pico-8 play session: no input (idle), after a click and taps of 🅾, ❎, 🅾+❎, 🅾 in the second before t = 0

[t = 1 s] idle ~1s (no d-pad/buttons)
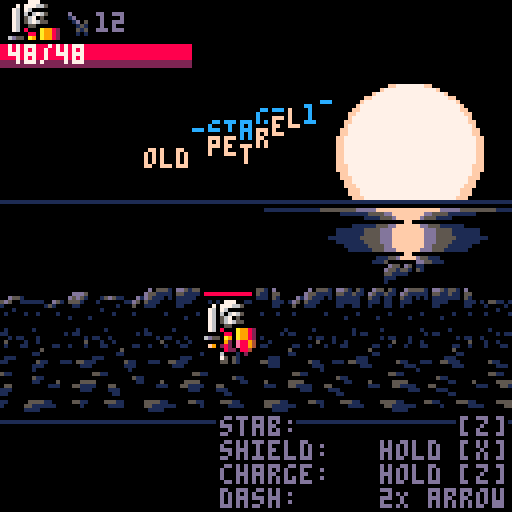
[t = 2 s] idle ~2s (no d-pad/buttons)
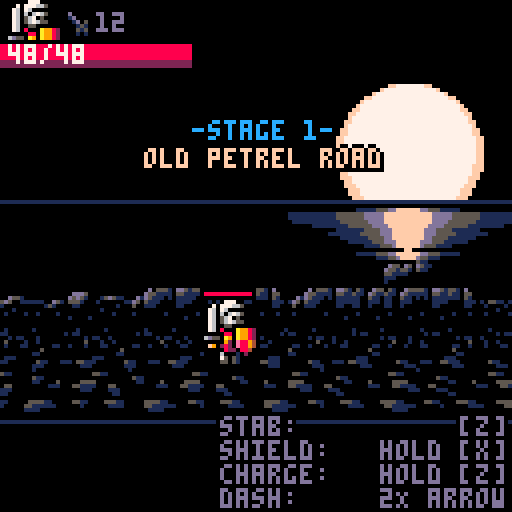
[t = 4 s] idle ~4s (no d-pad/buttons)
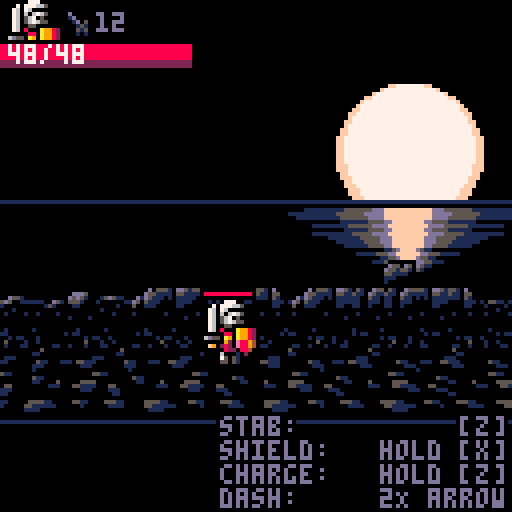
[t = 6 s] idle ~6s (no d-pad/buttons)
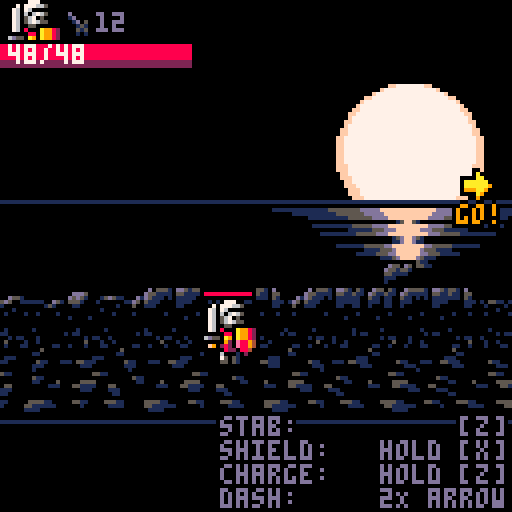
[t = 8 s] idle ~8s (no d-pad/buttons)
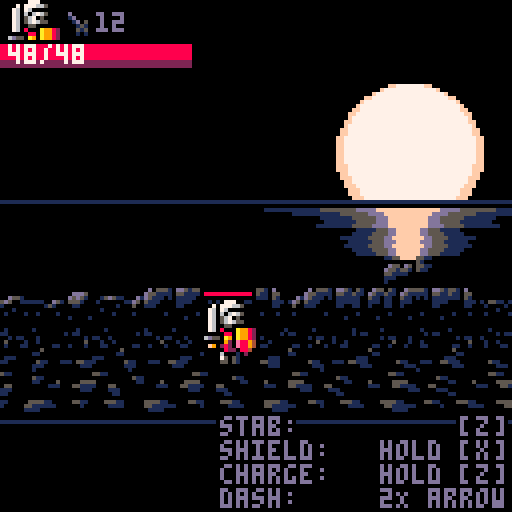

pico-8 cartridge
version 29
__lua__
-- the lair 
-- by @krajzeg / @gruber_music
function bj(fv,gx)fv=fv or {}
for k,v in pairs(gx or {})do
fv[k]=v
end
return fv
end
function ho(oq,to,sg)sg/=ij(oq,to)
return (to.x-oq.x)*sg,(to.y-oq.y)*sg
end
function ev(br,e)for i,a in pairs(br or {})do
if (a==e)return i
end
end
function sk(m_,fn)for i=1,#m_ do
fn(sub(m_,i,i),i)end
end
function bs(m_)local lh,s={},1
sk(m_,function(c,i)if c=="\n" then
add(lh,ob(sub(m_,s,i)))s=i
end
end)
return lh
end
function ob(m_,gx)local lh,s,n={},1,1
sk(m_,function(c,i)local sc,bi=sub(m_,s,s),i+1
if c=="=" then
n=sub(m_,s,i-1)s=bi
elseif c=="," then
lh[n]=sc=='"'and sub(m_,s+1,i-2)or sc!="f"and sub(m_,s,i-1)+0
s=bi
if (type(n)=="number")n+=1
elseif sc!='"'and c==" " or c=="\n" then
s=bi
end
end)
return bj(gx,lh)end
function ej(sr,nj,q)
return nj+
((sr or nj)-nj)*
(q or 0.857)end
function mc(p)
return p and rnd()<p
end
function im(f_,fz)
return rnd(fz-f_)+f_
end
function im0(d)
return im(-d,d)end
function nl(md)
return md[flr(rnd(#md)+1)]
end
function pq(gx)
return bj({x=im(1,126),y=im(81,100)},gx)end
function g_(e,dx,dy,gx)
return bj({x=e.x+(dx or 0),y=e.y+(dy or 0)},gx)end
el=bs([[
x=1,y=0,c=0,
x=1,y=1,c=0,
x=0,y=1,c=0,
x=-1,y=1,c=0,
x=-1,y=0,c=0,
x=0,y=-1,c=0,
x=0,y=0,c=1,
]])function gm(t,x,y,c,pn)local sx=x-#(t.."")*4*(pn or 0)for sd in all(el)do
print(t,sx+sd.x,y+sd.y,c*sd.c)end
end
function sq(n,hy,fz,f_)
return mid(flr(n/hy),fz or 32767,f_ or 0)end
function hr(fj,om)
return t%fj<(om or 0.5)end
function hg(m)
return abs(m.x-64)<60
end
function jq(no,sv)local pd=0x5f80+no*4
poke(pd,peek(pd)+1)poke(pd+1,sv/256)poke(pd+2,sv)end
qz=ob([[
0,20,20,2,4,3,8,
0,0,0,0,0,0,0,0,0,0,0,0,0,0,0,0,0,0,0,0,0,0,
20,20,20,2,2,1,1,
0,0,0,0,0,0,0,0,0,
20,20,0,12,11,8,8,0,5,10,33,1,2,11,6,1,9,9,7,12,
]])function kl(n)
if (o_)return
local dv,dl2,dl3=
qz[n+2],qz[stat(18)+2],qz[stat(19)+2]
local ch=dl2<dl3 and 2 or 3
if (dv>=min(dl2,dl3))sfx(n,ch)
end
function ma(kq)ge[kq]=ge[kq]or {}
return ge[kq]
end
function hs(kq,mn,op)while kq do
op(ma(kq),mn)kq=rl[kq].lm
end
end
function so(kq,mn)local le=ld..""
ld+=1
bj(mn,{jz=le,re=kq,t=0
})bc[le]=mn
hs(kq,mn,add)local dj=rl[kq]
while dj do
setmetatable(mn,{__index=dj})mn,dj=
dj,rl[dj.lm]
end
return le
end
function pj()
t+=0.5
for nm,mn in pairs(bc)do
local oc=
mn[mn.pf or "jr"]
if (mn.il or 0)==0 then
if oc(mn,mn.t)then
bc[nm]=nil
hs(mn.re,mn,del)end
mn.t+=0.5
else
mn.il-=0.5
end
end
if qw then
ed()qw()qw=nil
end
end
function kb(lk,...)if lk then
lp(...)end
end
function lp(e,sn,ba)
if (e.pf==sn)return
if e.pf=="jp" then
sfx(-1,3)end
bj(e,ob([[
t=0,dn=f,gb=f,
gj=f,charging=f,
]]))e.pf=sn
if e.ih and sn=="dt" then
e.ih.ja=nil
end
if e.ku then
e.ku.ja=nil
end
if (ba)kl(ba)
end
function cw(su,ls,pt,gx,le)le=(le or ld)..""c_[le]=
bj(gx,{jz=le,nj=su,jd=ls,pt=pt,t=0
})
ld+=1
end
function rq(kq,gx,...)local id=so(kq,gx)cw(id,...)
return bc[id]
end
function qm()local gn={}
for nm,vw in pairs(c_)do
local nj=bc[vw.nj]
if nj then
local qk=vw.pt or flr(nj.y)or o
gn[qk]=
gn[qk]or {}
add(gn[qk],vw)else
c_[nm]=nil
end
end
for qk=0,129 do
for v in all(gn[qk])do
tb()if v.jd(bc[v.nj],v)then
c_[v.jz]=nil
end
v.t+=1
end
end
end
function fp(e,hb,kq,hx)add(hu,{mn=e,it=of[hb],re=kq,hx=hx or kq})end
function sl()for c in all(hu)do
local mn,it=
c.mn,hq(c.it,c.mn)for nj in all(ma(c.re))do
local jf=nj:jf()if jf and
i_(it,hq(jf,nj))then
local cb=mn["hit_"..c.hx]
if (cb)cb(mn,nj)
end
end
end
hu={}
end
function hq(b,e)local f=e.qn<0
return {x1=e.x+(f and -b.x2 or b.x1),y1=e.y+b.y1,x2=e.x+(f and -b.x1 or b.x2),y2=e.y+b.y2
}
end
function i_(b1,b2)
return
b1.x2>=b2.x1 and
b2.x2>=b1.x1 and
b1.y2>=b2.y1 and
b2.y2>=b1.y1
end
function ip(ny,nn,kq)
if ((nn or 0)<1 or not ny)return
local p=ny[flr(min(nn,#ny))]
for i=0,15 do
local ig=p[(pv[i]or i)+1]
pal(i,ig,kq or 0)pv[i]=ig
end
end
function tb()pal()palt(0,false)palt(3,true)pv={}
end
lg=bs([[
0,0,0,3,2,5,5,6,8,9,9,11,12,1,8,9,
0,0,0,1,2,1,5,5,2,4,4,3,13,1,4,4,
0,0,0,0,0,0,1,1,1,2,2,1,1,0,2,2,
0,0,0,0,0,0,1,5,0,0,0,0,0,0,0,0,
]])function pm(ku,n,fa)ku.ps,ku.ji={},fa
for i=1,flr(n)do
add(ku.ps,fa())end
return rq("ku",ku,kv)end
function iy(ku)local ps=ku.ps
for i=1,#ps do
local p=ps[i]
if p then
bu(p,ku)
p.es-=ku.cs
if (not ku.bp)l_(p)
if p.es<0 then
del(ps,p)end
ku.y=p.y
end
end
if mc(ku.ja)then
add(ps,ku.ji()or nil)end
return #ps==0 and not ku.ja
end
function kv(ku)for i=1,#ku.ps do
local p=ku.ps[i]
local gb,rx,ry=
sq(1-p.es,0.25,3),p.x,p.y+p.z
local oe=gb>0 and
lg[gb][p.oe+1]or
p.oe
if p.ko then
gm(p.ko,rx,ry,oe)elseif p.je then
local r=min(1,1-p.es)*p.je
is(rx,ry,r,r,2,oe)else
pset(rx,ry,oe)end
end
end
function eh(mn,ku)camera()cls()fs(mn.re,16-mn.sm*4,31,2,mn.pf,mn.qn<0)for y=31,0,-1 do
for x=y%2,31,2 do
local ph=pget(x,y)if ph!=0 then
add(ku.ps,g_(mn,x-16+rnd(),0,{z=mn.z+y-32,vx=mn.vx*im(0.5,0.75),vy=mn.vy,vz=-0.5,es=1,oe=ph
}
))end
end
end
end
function lr(e,dx,dy,dz,r,oe)local gx=ob([[
dd=0.5,mm=1,
ic=0,rv=1,
ry=0,
]],{rx=r,rz=r,oe=oe,hi=-r/8,rd=-r/16
})
return pm(ob([[
ja=1,cs=0.07,
ml=1,jw=0,
]]),0,function()
return fi(g_(e,e.qn*dx,dy),dz,gx
)()end
)end
function fi(px,z,p)
return function()local a,d,s=
im(p.ic,p.rv),im(p.dd,p.mm),im(p.hi,p.rd)local va=p.io or a
return g_(px,p.rx*d*sin(a),p.ry*d*cos(a),{z=(px.z or 0)+z+p.rz*d*cos(a),vx=s*sin(va),vy=0,vz=s*cos(va),es=1,oe=p.oe
})end
end
function eq(dm,oe,ol,sy,iu,en,dh)local sx,i=62-#dm*2,0
local ku=pm(ob([[
jw=0.1,ml=1,
ir=0.4,
bp=1,
ja=1,
]],{cs=ol==0
and 0 or 0.04
}))ku.ji=function()if i>=#dm then
ku.ja=nil
elseif hr(iu or 2)then
i+=1
return ob([[
vx=0,vy=0,vz=0,
]],{x=sx+i*4,y=sy or 30,z=im(-10,-8)*(en or 1),es=1+(ol or 30)*0.07-(dh or 0)*i,oe=oe,ko=sub(dm,i,i)})end
end
end
kf={}
function lo()ct,gq,pl=
{},{},{}
for b=0,5 do
if btn(b)then
ct[b]=true
if not kf[b]then
gq[b]=true
if ne==b and
t-ha<9 then
pl[b]=true
else
ne,ha=b,t
end
end
end
end
kf=ct
end
kh,qd=2,bs([[
le="friendly",po=0.1,jn=1.2,mw=0.4,mini1="wc",mini2="t",kg=150,p_=10,da=15,fc=1,nw=5.5,
le="normal",po=0.1,jn=1.5,mw=0.5,mini1="t",mini2="e",kg=150,p_=8,da=12,fc=1,nw=7,
le="hard",po=1,jn=1.5,mw=0.5,mini1="tc",mini2="ecc",kg=140,p_=8,da=10,fc=1.3,nw=8,
le="nightmare",po=1.3,jn=2.5,mw=0.6,mini1="tt",mini2="ewc",kg=125,p_=6,da=10,fc=1.5,nw=8,oz=3,
le="hell!",po=2.5,jn=3.3,mw=0.4,mini1="ttw",mini2="eeww",kg=110,p_=5,da=10,fc=1.7,nw=10,oz=3,
]])function bl()rq("lq",{},sj)music(0)for i=1,5 do
jq(i,dget(i))end
end
function cz(nz)kb(gq[4],nz,"mi",55
)end
function qj(nz)for i=0,1 do
if gq[i]then
kh=mid(kh+i*2-1,1,5)kl(55)end
end
if gq[4]then
qw=mf
kl(55)end
end
function sj(nz,v)nz.dy=ej(nz.dy,nz.pf and 0.5 or -8)camera(0,nz.dy)rectfill(-127,58,127,58,1)rw(63,35,25)ip(lg,4)spr(140,48,32,4,4)print("the",58,15,0)spr(114,53,21,3,1)tb()jl(64,59,48)if not nz.pf then
if nz.t>60
and hr(60,30)then
gm("press [z]to start",28,85,13)end
print([[
gfx,code,design        @krajzeg
music,sfx         @gruber_music
]],2,102,1)else
camera(0,nz.dy*5)local mg,jc=
dget(kh),t/5%3
rectfill(64,87,64,mg>0 and 123 or 108,1)print(" difficulty",17,92,13)print(qd[kh].le,69,100,1)if mg>0 then
print("       best",17,113,13)spr(57+mg,69,112)end
spr(12,-jc,92)spr(13,120+jc,92)for i=1,5 do
tb()local d=0
if i<=kh then
d=1
ip(sz,qd[i].oz)else
ip(lg,3)end
spr(1,60+i*8,90.5+cos(t/20+i*0.4)*d)end
end
end
pb=bs([[
x=0,y=0,r=4,c=0,
x=-1,y=0,r=0,c=15,
x=1,y=0,r=0,c=15,
x=0,y=-1,r=-1,c=7,
]])function rw(cx,cy,r)for p in all(pb)do
circfill(cx+p.x,cy+p.y,r+p.r,p.c)end
end
hn=bs([[
w=1,oe=1,
w=0.6,oe=5,
w=0.35,oe=13,
w=0.2,oe=15,
]])function jl(sx,sy,fq)for y=1,17 do
local mu=peek(y+0x29ee)%26/26
local w=sin(t*(0.008+0.0037*mu)+mu
)*(1-y*0.055)*fq
for s in all(hn)do
rectfill(sx-w*s.w,sy+y,sx+w*s.w,sy+y,s.oe)end
end
end
function og(p)bn(p,0.5,true)td(p)p.charge=0
kb(gq[4],p,"jp")km(p)end
function gz(p,tm)td(p)if ev(gq,true)then
lp(p,"gf")og(p)end
kb(sa(p),p,"gf")end
function cp(p,tm)p.qn=1
ru(p,1,0)if tm==15 then
music(32)eq(fr.qy
and "quest complete"or "stage complete",9,0)dset(63,1)end
end
function kn(p,tm)bn(p,0.25)td(p)if tm==5 then
p.ku=
lr(p,-7,1,-16,8,12)sfx(63,3)end
if tm>=5 then
p.gb={hf,abs(sin(t/10)*(p.charge/10.6))}
if (not fr.hl)p.fk+=0.5
if p.charge<40 then
p.charge+=0.5
else
p.ku.ja=nil
end
end
if not ct[4]then
p.vx=p.qn*(0.6+p.charge*0.1)lp(p,"hc",58)end
end
function jj(p,tm)bn(p,0.25)td(p)kb(not ct[5],p,"gf")kb(gq[4],p,"jp")fp(p,9,"proj")end
function cg(p,tm)td(p)km(p)if sa(p)and tm>=3 then
lp(p,"gf")else
fp(p,5,"monster")end
end
function gu(p,tm)qo(p,tm)km(p)end
function km(p)if gq[5]then
lp(p,"de")end
for b=1,4 do
if pl[b-1]then
p.vx,p.vy,p.pu=
tf[b].x*1.5,tf[b].y*1.5,t
lp(p,"oo",58)end
end
end
function hz(p,pr)if pr.vx!=0 and pr.z>-16 then
pr.vx*=-0.7
kl(59)end
end
function dk(p,m)local s_=(p.s_+p.jm)*(1+p.charge/30)cw(m.jz,lb,129,{qn=true},"lasthit")if ef(p,m,s_)then
nh(p,1)end
end
function nh(p,d)
p.jm+=d
jq(6,p.jm)p.gk,p.fk=
max(p.gk,p.jm),t
if p.jm>0 then
cw(p.jz,ga,129,{pz=-70},"combo")end
end
function dp(p,m,s_)if p.pf=="de"and sgn(m.x-p.x)==p.qn
and not m.ix then
p.vx,p.vy=ho(m,p,max(abs(m.bf),0.8))kl(54)if m.monster then
m.vx,m.pu,p.pu=
-m.qn*0.75,t,t
nh(p,0)lp(m,"lx")lp(p,"gf")end
return true
end
p.oh+=s_
end
function ef(e,nj,s_)
s_-=nj.te
e.dn=e.dn or {}
if ev(e.dn,nj)then
return
end
add(e.dn,nj)local ii,fe=
#e.dn+2.5,nj==eg
if nj.ec
and nj:ec(e,s_)then
return
end
if fe then
nj.rj=t+10
end
nj.pa+=s_
kb(not (nj.ez or e.ix),nj,"qi")nj.b_=t
kl(fe
and 5 or flr(im(60,62)))if not e.ix then
nj.vx,nj.vy=ho(e,nj,min(s_/nj.d_,3))e.il,nj.il=ii,ii
end
gr=fe and 4 or 2
return true
end
function td(p)if fr.hl then
local gg=min(p.x-56,1.5)if gg>0
and p.dx>0 then
p.mo=0
fr.x-=gg*fr.rk
p.x-=gg
if (p.x>56)p.x-=1
else
p.mo+=0.5
end
else
p.ck+=0.16667
end
if t-p.fk>=45 then
p.jm=0
end
kk(p)end
tf=bs([[
x=-1.5,y=0,
x=1.5,y=0,
x=0,y=-1,
x=0,y=1,
]])function bn(p,sw,qq)local dx,dy=0,0
for i,d in pairs(tf)do
if ct[i-1]then
dx+=d.x*sw
dy+=d.y*sw
end
end
if dx!=0 and qq then
p.qn=sgn(dx)end
ru(p,dx,dy)if p.gj and
hr(12)and
fr.qy and
fr.x>-256 then
kl(59)end
end
function ds(m,tm)kb(mc(0.005*tm)or
hg(m),m,"sf",56)end
function gy(m)local dx,dy=ho(m,eg,m.sw)m.mx,m.my=
ej(m.mx,dx),ej(m.my,dy)m.qn=sgn(m.mx)ru(m,m.mx,m.my)kk(m)if ij(m,eg)<16 then
m.vx,m.vy=
m.mx*2.5,m.my*2.5
lp(m,"nx",56)end
end
function ca(m,tm)kk(m)fp(m,2,"player")kb(tm>im(35,65),m,"sf")end
function cn()while not bc[ei]or
bc[ei].pf!="gf" do
ei=nl(ma("monster")).jz
end
end
function fh(m)if m.jz==ei then
m.nj=g_(eg,-m.qn*12)else
local d,a=
ij(m,eg)rnd()m.nj=g_(eg,sin(a)*d*0.33,cos(a)*d*0.25
)end
l_(m.nj)end
function iq(m)m.nj=pq({x=(m.qn>0 and 30 or 97)+im0(25)}
)end
function on(m,tm)gc(m)if m.od then
m:du()end
if mc(0.0015*tm)and hg(m)then
m.rg=g_(eg)lp(m,"ln")end
end
function ni(m,p,s,mq,jo,jx)local pw=mid(sqrt(ij(m,p))*
im(mq,jo)*0.5,0.7,jx or 1000
)s.vx,s.vy=ho(m,p,pw)
if (abs(s.vx)<0.07)s.vx=0.07*m.qn
return pw
end
function lt(m,tm)if abs(tm-16)<=1 then
for i=1,m.bd do
local dy=im0(m.fm*0.75)local sp=rq(m.cq,g_(m,m.qn*4+im0(m.fm),dy,{z=-im(8,12),c=dy>0
and ob([[fg=3,bg=1,]])
or ob([[fg=11,bg=3,]])
}
),
m.cq=="bh"
and gt
or fo
)
sp.vz=m.nk*ni(
m,m.rg,sp,
m.mz*0.997,
m.mz*1.003,
m.cr
)
end
end
if tm==16 then
kl(m.ce)
end
kb(tm==32,
m,"gf")
end
function gw(s,tm)
return
mc(
#ma("monster")==0
and 0.5
or tm*0.0004
)
end
function gt(s)
local x,y,c=s.x,s.y,s.c
if s.z<0 then
pset(x,y,0)
pset(x,y+s.z,c.fg)
else
rectfill(x-2,y,
x+2,y+1,c.bg)
rectfill(x-1,y,
x+1,y,c.fg)
end
end
function ey(m,tm)
gc(m)
if ij(m,eg)<30 then
m.df+=0.5
kb(
mc(m.df/130),
m,"ln",50)
else
m.df=0
kb(
mc(tm/5000)
and hg(m),
m,"j_",49)
end
end
function lc(m,tm)
iz(m)
if tm==20 then
m.vx-=m.qn*2.5
for pw=0.15,0.31,0.15 do
local db=rq("lz",
g_(m,0,1,ob([[
z=-16,vz=-0.5,es=100,
]])),fo)ni(m,eg,db,0.45+pw,0.6+pw)end
lp(m,"gf")end
end
function mb(m,tm)iz(m)bj(m,g_(m.po,im0(tm/9),im0(tm/9)))if tm>20 then
kx(m,ob([[
om=17,s_=10,oe=12,
kw=9,w=18,
]]))lp(m,"gf")end
kk(m)end
function iz(m)if m.t==0.5 then
m.ku,m.po=
lr(m,0,2,-16,15,7),g_(m)end
end
function jb(p,tm)bu(p,p)l_(p)if p.z>=0 then
if p:ra(tm)then
lp(p,"dt")
return true
end
fp(p,p.qa,"player")end
end
function fo(p)
if (p.es<13 and hr(2,1))return
is(p.x,p.y,4,1.2,4,p.ll)spr(p.dq,p.x-4,p.y+p.z+p.dy)end
function fu(d)kx(d,d.lu)
return true
end
function ci(fb,tm)if not fb.ih then
fb.ih=pm(ob([[
jw=0,ml=1,
ja=1,cs=0.05,
bp=1,
]]),0,fi(fb,-1,ob([[
rx=3,ry=0,rz=3,
oe=10,hi=0,rd=0.01,
dd=0.1,mm=1,
ic=0,rv=1,
]])))end
if tm>3 then
fp(fb,14,"player")end
return jb(fb,tm)end
function er(p)
p.es-=1
return p.es<=0
end
function cm(p)if p.re=="qf" then
eg.s_+=1
else
eg.pa=max(eg.pa-8,0)end
p.es,eg.pu=0,t
eq(p.hh,p.oe,15)kl(3)kx(p,ob([[
om=0,s_=0,oe=7,
kw=6,w=9,
]]))pm(ob([[
cs=0.025,ml=0.96,
jw=0,bp=1,
]]),16,fi(p,0,ob([[
rx=7,ry=4,rz=0,
hi=1,rd=2,
dd=0.999,mm=1.0,
ic=0,rv=1,
io=0.5,
]],p)))end
function kx(c,gx)local om=gx.om
rq("em",bj(g_(c),gx),e_,1
).r=1
pm(ob([[
ml=1,jw=0.2,cs=0.07,
]]),om,function()local ew=rnd()
return g_(c,0,0,ob([[
z=0,es=1,
]],{vx=sin(ew)*0.1*om,vy=cos(ew)*0.1*om,vz=-im(0,5),oe=gx.oe
}))end
)gr=om/4
end
function qv(b,tm)if tm==0 and b.om>0 then
kl(62)end
b.r+=b.kw
b.kw*=0.707
if b.kw>0.2
and eg:jf()and ij({x=eg.x,y=eg.y*3},{x=b.x,y=b.y*3}
)<b.r
then
b:hit_player(eg)end
b.w-=0.5
return b.w<=0
end
function e_(b)ip(lg,min(b.t/4,2))clip(0,80,127,22)is(b.x,b.y,b.r,b.r*0.33,b.w,b.oe)clip()end
function is(x,y,rx,ry,w,oe)local dx=rx
for dy=0,ry do
while
dx*dx/rx/rx+dy*dy/ry/ry>1 do
dx-=1
end
for mx=-1,1,2 do
for my=-1,1,2 do
local ly=y+my*dy
rectfill(x+mx*dx,ly,x+mx*(dx-min(dx,w)),ly,oe)end
end
end
end
function nr(m)gc(m)if m.jz==ei then
m:du()end
end
function gc(m)cn()m.od=
ns(m,m.nj)if m.od and mc(0.05)or not m.nj then
m:du()end
m.qn=sgn(eg.x-m.x)fp(m,m.nq,"player","radar")kk(m)end
function oi(m,tm)if tm==1 then
m.ku=pm(ob([[
jw=0,ml=1,cs=0.1,
ja=1,
]]),0,function()
return fi(g_(m,0,1),-m.en*8-2,ob([[
rx=4,ry=0.1,rz=2,
oe=10,
hi=0.1,rd=0.2,
dd=0.99,mm=1,
ic=0,rv=1,
io=0.25,
]]))()end)end
kk(m)kb(tm>m.rn+10,m,"gf")end
function hd(m,tm)m.gj=nil
kk(m)if tm>=m.mj then
m.vx,m.vy=m.ax,m.ay
if m.kc then
m:kc()end
lp(m,"hc",m.li)end
end
function r_(m,tm)kk(m)if tm<m.mh then
fp(m,m.cj,"player")end
kb(tm>m.rn,m,"gf")end
function si(m,p)m.ax,m.ay=ho(m,p,m.bf)kb(m.pf!="qi",m,"ln")end
function ns(m,t)if t then
if ij(m,t)<2 then
m.gj=nil
return true
end
local dx,dy=ho(m,t,m.sw)ru(m,dx,dy*0.666)end
end
function cc(s)
s.x+=s.qn*8
kx(g_(s,s.qn*20),ob([[
om=10,s_=5,oe=8,
kw=4,w=9,
]]))end
function hm(w,tm)w.ih=w.ih or pm(ob([[
jw=0,ml=1,
ja=0.6,cs=0.03,
bp=1,
]]),0,fi(w,-10,ob([[
rx=6,ry=2,rz=8,
oe=12,hi=0,rd=0.01,
dd=0.5,mm=1,
ic=0,rv=1,
]])))if mc(tm*0.0003)then
w.rs=function()
return g_(eg,ho(w,eg,25))end
lp(w,"ok",32)else
nr(w,tm)end
end
function ie(b,tm)nt={lg,sq(150-tm,5,2)}
if tm==0 then
boss=b
bj(b,ob([[
x=64,y=79,z=-167.5,
]]))music(-1)ef(b,eg,15)eg.pa,eg.oh,eg.bv=
0,0,2
pm(ob([[
jw=0,ml=1,cs=0.04,
ja=1,bp=1
]]),0,function()if not b.kt then
return fi(b,b.z-16,ob([[
rx=19,ry=0,rz=19,
oe=15,
hi=0,rd=0,
dd=1,mm=1,
ic=0.125,rv=0.875,
]]))()end
end
)end
if tm==40 then
music(23,0,3)eq("this will be far enough.",14,80,110,2,0.2,0.12)end
if hr(rc.p_)and abs(tm-150)<=50 then
qx()end
if tm==230 then
lp(b,"ox")b.t=90
end
if tm>=65 then
b.z+=1.4-b.t/163
end
end
function qu(b,tm)if tm==0.5 then
music(-1)b.z,b.qr=
0,pm(ob([[
jw=0,ml=0.95,cs=0.04,
bp=1,
ja=0,
]]))local c=10
for _,m in pairs(bc)do
if m.monster then
m.il,m.gj,m.pa=c,false,1000
c+=10
end
end
end
b.x,b.y=
im(62,66),im(79,82)if tm<=120 then
add(b.qr.ps,ob([[
vx=0,vy=0,vz=-0.8,
es=1,oe=12,
]],g_(b,im0(15),4,{z=-im(2,29),je=im(2,6)})))
if (hr(6))kl(62)
end
if tm==120 then
ft(b,0.5)b.dg=false
end
return tm==210
end
function ep(b,tm)if b.z<-5 then
b.z=ej(b.z,0,0.967)else
k_(b)end
if tm>=rc.kg and
#ma("monster")<5 then
lp(b,"nd")end
iw(b)end
function iw(b)if b.kt then
nt={hf,9-t+b.kt}
kb(t-b.kt>150,b,"jh")end
kk(b)end
function eu(b,tm)b.z=ej(b.z,-40,0.967)if hr(rc.p_)then
qx()end
if tm==30 then
b.kt=nil
end
kb(tm==60,b,"ox")end
function dw(b,tm)k_(b)if tm==0.5 then
b.ku=lr(b,-13,2,-26,25,15)kl(48)end
if tm==20 then
sk(nl(qp[kh]),bt
)lp(b,"ox")end
iw(b)end
function qx()rq("lz",pq(ob([[
z=-180,jw=0.125,es=100,
]])),fo
)end
function bt(bo)local px=pq({x=(eg.x+im(56,72))%128
})bj(rq(bk[bo],px,rt),ob([[
t=15,pf="ok",
]]))pm(ob([[
jw=0,cs=0.025,
ml=0.96,
]]),16,fi(px,0,ob([[
rx=9,ry=5,rz=0,
oe=15,
hi=1.0,rd=2.0,
dd=0.999,mm=1.0,
ic=0,rv=1,
io=0.5,
]])))end
function rr(b,p,s_)if b.kt then
b.kt-=s_*2
else
kl(53)eg.vx,eg.vy=
ho(b,eg,2)if #ma("crst")==0 then
bt("y")end
cw(b.jz,kr,85)
return true
end
end
rh=bs([[
dx=-20,dy=-31,fx=f,fy=f,
dx=12,dy=-31,fx=1,fy=f,
dx=-20,dy=-15,fx=f,fy=1,
dx=12,dy=-15,fx=1,fy=1,
]])function kr(b,v)local p=v.t/2-3
ip(p<0 and
hf or lg,abs(p))for s in all(rh)do
spr(170,b.x+s.dx,b.y+b.z+s.dy,1,2,s.fx,s.fy)end
return v.t>=12
end
function k_(c)c.z=sin(t/60)*2.5-2.5
end
function ky(c,tm)kb(mc(tm/8000)or
t-c.b_<10,c,"ok")kk(c)end
function bq(c,e,s_)if c.pa+s_>=c.qg then
boss.kt=t
kl(57)end
end
function ou(c,tm)if tm<7 or tm>14 then
c.gb={hf,7-tm%14}
else
c.gb={lg,tm-7}
end
if tm==14 then
bj(c,(c.rs
or pq)())end
kb(tm==21,c,"gf")kk(c)end
function he(mn)
mn.x+=mn.vx
mn.y+=mn.vy
mn.vx*=mn.ml
mn.vy*=mn.ml
if abs(mn.vx)+abs(mn.vy)<0.5 then
mn.vx,mn.vy=0,0
end
end
function sa(mn)
return mn.vx==0 and mn.vy==0
end
function l_(v)if not v.monster then
v.x=mid(v.x,0,127)end
v.y=mid(v.y,80,101)end
function bu(p,nv)local ml,ir=
nv.ml,nv.ir
p.x+=p.vx
p.y+=p.vy
p.z+=p.vz
p.vx*=ml
p.vy*=ml
p.vz=p.vz*ml+nv.jw
if ir and p.z>0 then
p.z*=-ir
p.vz*=-ir
p.vx*=ir
if abs(p.vz)<0.5 then
p.vx,p.vy,p.vz,p.z=0,0,0,0
end
end
end
function qo(c,tm)kb(tm>c.ht,c,"gf")kk(c)end
function ft(c,tm)c.nb=true
if tm==0.5 then
eh(c,pm(ob([[
jw=0.1,ir=0.4,
ml=0.98,cs=0.0125,
]])))if c.ro then
eg.hj+=im(1,1.25)
if eg.hj>=rc.nw then
eg.hj-=rc.nw
local p,a=rq(mc(eg.pa/24)and "sb"or "qf",ob([[
z=-10,vz=-1.5,
es=75,
]],g_(c)),fo
),rnd()p.vx,p.vy=sin(a),cos(a)*0.5
end
end
end
return tm>45 and c!=eg
end
function ru(c,dx,dy)c.dx,c.gj=
dx,abs(dx)+abs(dy)>0.01
and (c.gj or t)
c.x+=dx
c.y+=dy
end
function kk(c)he(c)
if (c!=boss)l_(c)
if (c.ow)k_(c)
kb(c.pa>=c.qg,c,"dt")end
function oa(mv,nj)if mv.s_>0 then
ef(mv,nj,mv.s_)end
end
function gd(c)
return c.z>=-5
and t>=c.rj
and not ev({"oo","qi","dt","ok"},c.pf
)and of[c.pf=="de"and 15
or c.sm
]
end
function ij(c1,c2)local dx,dy=
c1.x-c2.x,c1.y-c2.y
return sqrt(dx*dx+dy*dy)end
function dc(lv)if lv.qh then
ip(lv.qh,t/2%#lv.qh+1)end
gl(lv.x,lv.fl,lv.cl)if lv.bg then
lv.bg(lv.x)end
gh(lv.lj,lv.x)local cv=eg.mo%45
if eg.mo>=90
and cv<23 then
ip(hf,4-cv)spr(7,115,42)gm("go!",114,51,9)
if (cv==0)kl(55)
end
end
function gh(lj,ov)for l in all(lj)do
local os=-ov*l[1]
map(l[3]+(flr(os/8)%112),l[4],-flr(os%8),l[2],17,l[5])end
end
function pk(mu)rw(102,38,17)rectfill(0,50,127,50,1)rectfill(0,51,127,60,0)jl(102,51,38)if fr.x>-200 and
dget(63)==0 then
gm([[
stab:          [z]
shield:   hold [x]
charge:   hold [z]
dash:     2]].."\88 arrow",55,104,13)end
end
function gl(ov,fl,cl)ov%=16
ki(80,24,fl,1,ov)rect(0,105,128,105,1)if cl then
ki(37,6,cl,-1,ov)end
end
function ki(y,h,qs,pp,ov)for oy=0,h-1 do
local ka=1+oy/h
local dx=16*ka
for sx=64-ka*(80-ov),128,dx do
sspr(0,qs+oy,16,1,sx,y+pp*oy,dx+1,1
)end
end
end
na=bs([[
1,2,1,3,
1,2,
]])lf={qe={false},gi={}
}
function jy(gi,qe,gx)
return bj({qe=bs(qe or ""),gi=bs(gi)},gx)end
et={player={po=2,jp=jy([[
192,-1,-18,1,2,
]],[[
7,-15,9,16,
0,-2,15,3,
]]),de=jy([[
4,0,-15,2,2,
]],[[
0,-2,11,3,
0,0,16,1,
]],{jk=2
}),oo=jy([[
192,-1,-18,1,2,
]],[[
7,-15,9,16,
0,-2,15,3,
]],{jg=2,}),hc=jy([[
193,0,-15,3,2,
]])},boss=ob([[
po=140,
rb=1,
gf="nd",
jh="nd",
]],{ox=lf,nd=jy([[
139,2,-31,1,3,
]],[[
10,-31,32,32,
0,-7,32,8,
]]),dt={gi=bs([[
138,11,-31,1,2,
]]),qe={false}
}
}),crst=ob([[
po=234,rb=1,
]]),skel={po=206,hc=jy([[
224,4,-15,2,2,
146,15,-9,1,1,
]],[[
0,-15,4,16,
]]),ln=jy([[
226,0,-15,2,2,
]])},capt={po=206,mp=bs([[
0,1,1,3,5,4,9,7,12,6,10,11,12,13,14,15,
]]),lw=jy([[
6,4,-18,1,1,
]],[[
0,-15,16,16,
]]),hc=jy([[
224,4,-15,2,2,
146,15,-9,1,1,
6,4,-18,1,1,
]],[[
0,-15,4,16,
]]),ln=jy([[
226,0,-15,2,2,
162,4,-18,1,1,
]]),},wrth={po=8,hc=jy([[
10,2,-15,2,2,
]]),ln=jy([[
42,0,-15,2,1,
]],[[
0,-7,16,8,
]])},ston={po=132,hc=jy([[
36,0,-15,4,2,
]]),ln=jy([[
212,0,-23,3,3,
]])},eldr=ob([[
po=151,
j_="ln",
]],{ln=jy([[
135,0,-15,3,1,
]],[[
0,-23,24,8,
0,-7,24,8,
]])}),blch={po=203,ln=jy([[
202,0,-15,1,2,
]])},frsp={po=203,mp=bs([[
0,1,2,3,2,5,6,7,8,8,14,11,12,13,14,15,
]]),ln=jy([[
202,0,-15,1,2,
]])},felm={po=204,nx=jy([[
252,0,-7,2,1,
]])}
}
of=bs([[
x1=-4,y1=-2,x2=3,y2=2,
x1=-6,y1=-2,x2=5,y2=2,
x1=-10,y1=-2,x2=9,y2=2,
x1=-14,y1=-2,x2=13,y2=2,
x1=6,y1=-3,x2=14,y2=3,
x1=0,y1=0,x2=0,y2=0,
x1=8,y1=-4,x2=18,y2=4,
x1=7,y1=-2,x2=13,y2=2,
x1=4,y1=-4,x2=9,y2=4,
x1=10,y1=-3,x2=30,y2=3,
x1=0,y1=-2,x2=9,y2=2,
x1=1,y1=-3,x2=20,y2=3,
x1=8,y1=-4,x2=22,y2=4,
x1=-1,y1=-1,x2=1,y2=1,
x1=-6,y1=-3,x2=6,y2=3,
]])jt=bs([[
0,1,2,kz=0,cu=7,ff=1,
1,2,3,kz=1,cu=7,ff=1,
1,3,5,kz=1,cu=15,ff=2,
1,1,1,kz=1,cu=23,ff=3,
0,2,kz=0,cu=15,ff=2,
2,3,4,kz=2,cu=7,ff=1,
]])function fs(kq,x,y,jg,bz,qt,gb)local fd,re=
et[kq],rl[kq]
local jy=fd[bz]
or fd.lw or lf
while type(jy)=="string" do
jy=fd[jy]
end
local sm,en=
re.sm,re.en
local la=jt[re.gv or en
]
if (fd.rb)jg=nil
jg=jy.jg
or jg
or jy.jk
or 1
ip(fd.mp,1)if gb then
ip(gb[1],gb[2])end
for iv in all(jy.qe)do
if iv then
clip(qt
and x+sm*8-iv[1]-iv[3]
or x+iv[1],y+iv[2],iv[3],iv[4]
)end
spr(fd.po,x,y-en*8+1,sm,la.kz,qt)spr(fd.po+la[jg]*16,x,y-la.cu,sm,la.ff,qt
)end
clip()for ot in all(jy.gi)do
spr(ot[1],qt
and x+(sm-ot[4])*8-ot[2]
or x+ot[2],y+ot[3],ot[4],ot[5],qt
)end
end
sz=bs([[
0,5,2,5,4,2,9,15,8,8,15,7,14,8,14,14,
0,2,2,2,8,2,8,14,8,8,14,14,14,8,14,14,
0,2,2,2,8,2,8,8,8,8,8,8,8,8,8,8,
]])hk=bs([[
0,0,1,1,5,1,13,15,4,6,15,15,13,5,13,13,
]])hf=bs([[
0,13,8,11,9,6,7,7,14,10,7,10,7,12,7,7,
0,12,14,10,10,7,7,7,15,7,7,7,7,7,7,7,
0,12,7,7,7,7,7,7,7,7,7,7,7,7,7,7,
1,7,7,7,7,7,7,7,7,7,7,7,7,7,7,7,
]])function rt(c,v)if c.nb and not c.dg then
return
end
local jg=nil
if c.gj then
local wc=na[c.hw]
jg=wc[flr((t-c.gj)/c.bv
)%#wc+1]
end
if ev({"qi","ln"},c.pf
)then
jg=2
end
local fx,fy,fw=
c.x-c.sm*4,c.y,c.sm*8-2
is(c.x-1,fy,fw/2,2.97,fw,0)
fy+=c.z
local by=fy-c.en*8-1
+c.ms
if c.re!="boss" then
nu(fx+2,by,fx+fw-1,by,c.qg-c.pa,c.qg,8,2)end
local eo,js=
sq(11-t+c.b_,3),sq(11-t+c.pu,3)fs(c.re,fx,fy,jg,c.pf,c.qn<0,eo>0
and {c.jv and hf or sz,eo}
or js>0
and {hf,js}
or c.gb
)end
function nu(x1,y1,x2,y2,qc,n_,fg,bg,rm)if not rm then
rectfill(x1-1,y1-1,x2+1,y2+1,0)end
rectfill(x1,y1,x2,y2,bg)local w=flr(qc/n_*abs(x2-x1))if w>0 then
rectfill(x1,y1,x1+w*sgn(x2-x1),y2,fg)end
end
ss=bs([[
c1=2,c2=0,y1=11,y2=16,
c1=8,c2=1,y1=11,y2=14,nf=1,
c1=8,c2=5,y1=12,y2=12,nf=1,
]])function lb(c,v)local f=v.qn
if c.nb and hr(6,3)then
return c.t>=41
end
clip(0,0,128,10)fs(c.re,f and 128-c.sm*8 or 0,c.en*8-1-c.ms,1,"idle",f)tb()v.hp=ej(v.hp,c.qg-c.pa)local bw,h_=
mid(c.qg,21,60),flr(max(v.hp+0.5,0)).."/"..c.qg
for b in all(ss)do
nu(f and 127 or 0,b.y1,f and 128-bw or bw-1,b.y2,v.hp,c.qg,b.c1,b.c2,b.nf)end
print(h_,f and 128-#h_*4 or 2,11,7)spr(28,16,2)print(flr(eg.s_*(1+eg.charge/30)),24,3,13
)end
function ga(p,v)if v.t<30 or hr(1.5)and p.jm>0 then
v.pz/=2
gm(p.jm.." \72\73\84",v.pz+1.99,32,8)print("+"..p.jm,32-v.pz/4,3,5)end
end
pc={ob([[
q_="fights took",
le="ck",
ju=500,
hv=-10,
ea=0,
ng=32767,
]],{rp="\83"}),ob([[
q_="damage taken",
le="oh",
rp="",
ju=500,
hv=-15,
ea=0.25,
ek=0,
ng=32767,
]]),ob([[
q_="best combo",
le="gk",
ju=0,
hv=85,
ea=-4,
ek=0,
ng=20,
]],{rp="\88"})}
mt=ob([[
-1,480,960,1200,1440,
]])function pe()eg.jm,eg.ck=
0,flr(eg.ck)/10
lp(fr,"ib")lp(eg,"co")local kd={}
pc[1].ek=fr.ta*rc.fc
for st in all(pc)do
st.sv=eg[st.le]
jq(7+#kd,st.sv)local v=min(st.sv-st.ek,st.ng
)st.bx=max((st.ju+
v*(st.hv+
v/2*st.ea
))*kh,0)add(kd,st)
eg.score+=st.bx
end
add(kd,{q_="total score",bx=eg.score
})local rank=5
while eg.score<mt[rank]*kh*jn do
rank-=1
end
jq(0,eg.score)if fr.qy then
local cf=max(rank,dget(kh))dset(kh,cf)end
cw(eg.jz,ri,129,{kd=kd,rank=rank})end
function ri(p,v)for i,r in pairs(v.kd)do
local c,y=
mid((p.t-i*35)/30,0,1),i*7+42
if c>0 then
gm(r.q_,6,y,7)if r.sv then
gm(r.sv..r.rp,89,y,9,1)end
gm(flr(r.bx*c).."0",122,y,9,1)
if (c<1)kl(59)
end
end
if (p.t==180)kl(59)
if p.t>180 then
gm("rank",50,88,9)spr(57+v.rank,72,86)end
end
pg=bs([[
0,1,2,1,1,5,6,10,8,9,10,0,1,13,1,9,
0,1,2,1,0,5,6,9,8,9,10,1,10,13,1,1,
0,1,2,0,1,5,6,1,8,9,10,1,9,13,0,10,
]])nc={ob([[
ik="-stage 1-",
le="old petrel road",
fl=8,
bm=15,
ta=60,
bv=2,rk=1,
]],{lj=bs([[
0.0661,35,0,23,2,
1,56,0,20,3,
]]),bg=pk
}),ob([[
ik="-stage 2-",
le="shearwater keep",
fl=32,cl=56,
bm=1,
ta=75,
bv=2,rk=1,
]],{qh=pg,lj=bs([[
0,39,0,10,3,
0.75,39,0,5,5,
1,39,0,0,5,
]])}),ob([[
ik="-final stage-",
le="the lair",
fl=64,
ex=-256,
bm=33,
ta=52,
bv=3,
qy=1,rk=0.66,
]],{qh=pg,lj=bs([[
0.75,23,64,25,7,
1,23,0,25,7,
]]),se=bs([[
x=-256,rf="x",
]])})}
sh='abcdefghijklmnopqrstuvwxyz0123456789 ,="\n'function di(a)local s=""repeat
local p=peek(a)s=s..sub(sh,p,p)
a+=1
until p==0
return s
end
pi=bs(di(0x2680))qp=bs(di(0x2880))bk=ob(di(0x2920))function mk()local kp,ql={}
if jn<3 then
for i=1,7 do
local ke
repeat
ke=nl(pi[flr(rc.po+
rc.jn*jn+
rc.mw*i
)])until ke!=ql
ql=ke
add(kp,ob([[
kq="fight!",
oe=10,
dr=0,bb=12,
]],{x=-135*i-rnd(100),rf=ke
}))end
end
add(kp,ob([[
x=-1100,kq="final fight!",
oe=8,
qy=1,dr=16,bb=31,
]],{rf=rc["mini"..jn]
}))
return bj(ob([[
x=0,ex=-1130,
mr=1,
]],{se=kp,}),nc[jn])end
function eb(l)if gq[4]then
qw=
(fr.qy or eg.nb)and bl
or py
end
end
function gs(l,tm)if tm==20 then
eq(l.ik,12,60)eq(l.le,15,60,37)music(l.bm,0,3)end
l.hl=#ma("kj")==1
if l.x<=l.ex
and l.mr>#l.se
and l.hl
then
pe()end
if eg.nb then
music(-1)if eg.t>=30 then
o_=qb
music(31)lp(l,"ib")end
end
local gp=l.se[l.mr]
if gp and l.x<=gp.x then
me(gp)
l.mr+=1
end
end
function me(e)sk(e.rf,function(c)rq(bk[c],pq({x=64+sgn(im0(1))*im(72,128)}),rt
)end)if e.kq then
eq(e.kq,e.oe)poke(15110,e.bb)poke(15178,e.bb)sfx(33,2,e.dr)sfx(34,3,e.dr)end
end
rl={lq={jr=cz,mi=qj
},fr={jr=gs,ib=eb
},kj=ob([[
qn=1,
]],{hit_player=oa
}),ks=ob([[
lm="kj",
sm=2,en=2,
pf="gf",
pa=0,
d_=10,te=0,
vx=0,vy=0,z=0,
b_=-100,pu=-100,
bv=2,hw=1,
ht=8,
jm=0,fk=0,charge=0,
ml=0.9,
rj=-1,
ms=0,
]],{jf=gd,qi=qo,dt=ft
}),player=ob([[
lm="ks",
qg=48,
d_=2,
ck=0,
gk=0,
score=0,
]],{gf=og,jp=kn,de=jj,oo=gz,hc=cg,qi=gu,co=cp,hit_monster=dk,hit_proj=hz,ec=dp
}),boss=ob([[
lm="monster",
ro=f,monster=f,
sm=4,en=4,
qg=125,d_=1000,
dg=1,
ez=1,ms=2,
]],{gf=ie,ox=ep,dt=qu,nd=dw,jh=eu,ec=rr
}),crst=ob([[
lm="monster",
ro=f,
sm=1,
qg=30,
ht=3,
ow=1,
]],{gf=ky,ec=bq
}),oj=ob([[
lm="monster",
mh=60,
]],{gf=nr,ln=hd,hc=r_,hit_radar=si,}),skel=ob([[
lm="oj",
qg=20,te=2,
sw=0.45,s_=3,
cj=8,
mh=10,
bf=0.5,li=2,
rn=5,mj=10,
]]),capt=ob([[
lm="skel",
qg=30,sw=0.5,s_=4,
rn=12,
bf=1.1,nq=13,
ms=-2,
]]),wrth=ob([[
lm="oj",
qg=36,te=0,
sw=0.55,s_=4,
bf=1.75,ml=0.982,
mh=18,
li=31,
nq=10,cj=11,
mj=12,
rn=18,
hw=2,bv=3,
gv=5,ow=1,
]],{gf=hm
}),ston=ob([[
lm="oj",
sm=3,en=3,
qg=36,te=6,ez=1,
sw=0.4,s_=5,
bf=0.5,
nq=10,
cj=12,
mj=8,
mh=3,
rn=30,
gv=6,bv=4,
ms=3,
]],{kc=cc
}),eldr=ob([[
lm="monster",
sm=3,en=3,
d_=16,
qg=120,ez=1,
sw=0.3,s_=10,
df=0,
bv=3,
ms=1,jv=1,
]],{gf=ey,ln=mb,j_=lc
}),blch=ob([[
lm="monster",
sm=1,
qg=18,sw=0.5,
bd=3,
nk=-1,mz=0.388,
cq="bh",fm=2,
ce=52,
ms=2,
]],{gf=on,ln=lt,du=iq
}),frsp=ob([[
lm="blch",sw=0.55,
bd=1,
nk=-0.5,
mz=0.52,cr=8,
cq="ia",fm=4,
ce=4,jv=1,
]]),felm=ob([[
lm="monster",
en=1,
qg=6,
sw=0.8,s_=4,
rn=15,
jv=1,
]],{gf=ds,sf=gy,nx=ca,}),monster=ob([[
lm="ks",
monster=1,nq=7,
ro=1,
]],{du=fh,ok=ou,lx=oi
}),proj=ob([[
lm="kj",
vx=0,vy=0,vz=0,
qa=6,
]],{jr=jb,ra=fu,jf=function()
return of[6]
end
}),lz=ob([[
lm="proj",
ml=0.975,ir=0,jw=0.1,
dq=187,ll=13,dy=-4,
]],{lu=ob([[
s_=6,om=9,oe=12,
kw=4.5,w=10,
]])}),ia=ob([[
lm="proj",
es=100,s_=5,
jw=0.11,ml=1,ir=0,
dq=130,ll=0,dy=-4,
]],{jr=ci,lu=ob([[
s_=0,om=2,oe=8,
kw=1.5,w=4,
]])}),sb=ob([[
lm="proj",
qa=14,
ml=0.99,ir=0.3,jw=0.1,
ll=0,dy=-6,
dq=22,oe=14,
hh="+health",
]],{ra=er,hit_player=cm
}),qf=ob([[
lm="sb",
dq=23,oe=12,
hh="+strength",
]]),bh=ob([[
lm="proj",
s_=2,ix=1,
jw=0.11,ml=1,ir=0,
]],{ra=gw
}),em=ob([[
lm="kj",vx=0,
]],{jr=qv,}),ku={jr=iy
}
}
function qb()nu(48,35,78,35,1,1,2)spr(1,60,31)gm("you perished",40,40,15)end
function ed()bc,c_,ge,np,t,ld,o_,gr=
{},{},{},{},0,0,nil,0
end
function mf()jn,rc=0,qd[kh]
eg={s_=rc.da}
py()end
function py()music(-1)
jn+=1
fr=rq("fr",mk(),dc)bj(eg,ob([[
x=56,y=90,
pa=0,oh=0,
ck=0,
gk=0,
pf="gf",
b_=-100,
rj=-100,
pu=-100,mo=0,
hj=0,
]],{bv=fr.bv
}))rq("player",eg,rt)cw(eg.jz,lb,129)end
cartdata("krz_lairv1")ed()qw=
bl
function _update60()lo()pj()sl()end
function _draw()if o_ then
pset(rnd(128),127,13)for i=0,750 do
local x,y=rnd(128),rnd(128)local c=pget(x,y)circ(x,y-1,1,mc(0.12)and hk[1][c+1]
or c
)end
o_()else
camera(sin(t/4)*gr,cos(t/4)*gr)gr=max(gr-0.5,0)cls()qm()end
if nt then
ip(nt[1],nt[2],1)end
end
__gfx__
00000000330000333333030777003333333330003333333333330003333003333333006777703333333006777703333333333d1331d333333333333333333333
000000003077660333307077766503333333077700333333330047033330a033333067755557033330067765557033333333dd1331dd33333dd3335133333333
007007000777766033076076000003333330777665033333301d49030000aa033306675c777570330666775c77533333333ddd1331ddd333000d530033333333
000770000070076033076060676500333330765000003333014d97d00aaaaaa033307615d75160333057675c5d1333333333dd1331dd33330000055111133333
000770000070066033076056705000333330650670000000014dd9900aaaaaa93306661c767100030666675c77d0333333333d1331d333330100000000011133
007007000706660333076056765500333330506600a9982001400d000999aa9030dd001cd5710d70300006c7d503300333333333333333330001010100000013
000000003075003333076005500000003330056750a99820000000000000a90330110001771001103333301c7100077033333333333333333000000000000003
00000000300003333307608000a998203333000550a9982030556070333090333301dc5d11d7c503333330c11d77dc0333333333333333333333000000013333
00000000000000003000000880a9982033300d000000094033000033330000333320001c7c70002333333077c000003300333333333300100000033333330003
0000000000000000306d550a90a99820330f0d0777777040330940333309403333133330dc0333133333330c766d70330d033333333300001000033333330003
00000010000010003000000920e889403309050666666703330750333307603331333300c7033133333300c70000d70301d00003333300500000033333330003
0000010100000000330f902820e889403330050000000003307766033067660333333021002033333300100200330033301d0503333301101000033333300003
01000000000101003300000822088403333300082003003307ee886007ccdd603333021121220333302112122033333333015103333300501010033333300033
1010000000005000333330600010203333333333333333330688825007cdd1503330211121220333021122121033333333051503333301d05000033333300033
01000001001001003333307505100333333333333333333305222200065111503302211121020333011221210333333333010103333300501010033333300033
00000050000000003333305505103333333333333333333330000003000000003330010110000333001011000333333333000003333301d05000033333300033
00000010000000003000000880a99820333333333330006033333333333333333330006777703333333300677770333333333333333333333333333333300033
0011000000000000306d550a90a99820333333333305dd7d03333333333333333306777555570333333067755557033333333333333333333333333330000000
05110000051001103000000920e88940333333333015675660333333333333333330675c777570333333007c7775003313333333333333333333333300d11110
0011000001100000330f902820e8894033333300001608d0870333333333333333067615d75160333330dc05d750d7030013333333333333333333331d000001
0000000000100000330000082208840333333066d0111565d0333333333333333300661c767100033331005c7671001300000003351000033531333310000000
00000051000000003333306000102033333305d6d001511d603333333333333330dd001cd5710d703333070cd570703300000001100000003500333300010000
000000000000510033330750055103333333011d861015d60033333333333333301100017710011033310c017710701300000000000000003500333301000010
05000550000001003333055030510333333301286d01000003333333333333333301dc5d11d7c5033331305d11dc031300000000000000003500351300000000
01100511005000003000000880a9982033333001d580821d60333333000000033320001c7c7000230e88033330a99033077a7033307770333077703333333513
0000001100110000306d550a90a998203333011012d60151d703333305d77d0333133330dc033313088080330a90990307a07a030770bb030770770301333503
00000000000100003000000920e8894033000000015000005d60333301566d0333133300c703331308808803099000030aa0aa030770bb030770003300100103
0000000000000000330f902820e88940300102420006d6000000000000111003333330210020333308808803099033330a77a0330777bb033077f03300000003
055100051005510033000008220884030016104420056502065602444016d033333301212112033308802203099000030770a90307b0bb033000ff0300000000
0511100010001100333333060000203301d5d50224051500055d0000001110033330122112110333022020330990940307a099030bb0bc030770ff0300000000
0011000000000000333333075103033305650002420000000000333305d66d03330112211201033302220333304440330aa990330bc0cc0330fff03300000000
00000000000000003333330551033333015d5000000015d033333333015d6d033330101011003333000033333300033330000333000000033300033300000000
00110010100110013000000030000000000000000000000000000000011111111111111000040040e00b00000000000000000000000000000000000000055500
100000010000000130005515300055151100000000011001000100000010d50000000100000000000000000000111111111111000510000000000d50005d5110
001010000101010030005101300051011010000000101011501100003001111111111003040be0111140e4000000000000000000051101000010511005d51010
1011101101110001300010103000101000000000001001000d10000030100d5000000103b0e110fc711040000005111100001000005110100101110005510000
10000011000000003000000030000000000000000011103330511000300111111111100304111079c1101b000005100101001000000101000010100005100000
00051000011105113300005500155510000000000010103330d100003300100000010033000001caf10000000005100100101000001010100501010000110000
1101101100110111330005110051010010000000000010333050000033300150101003330e0110aaa0111b000005100101001000000101005010100000000000
10000001100001113300011000100010000000000011103330d11000333301d050100333bb01020002011e100005101100101000000000050100000000010001
00055100000100000000000000000000000000030010103330510000333301d05010033304010088800114000005111100001000000000d01000000033333333
51051110510511100000001100000011111000030000103330d00000333301d0501003330000002220000000000100001111100000000d010010000033333333
00011110110511000000010100000101101100030011103330511100333301d050100333040b400200be0e0000010100100010000000d0100101000000003333
51001110110111050000000000000000010100030010103330d10000333301d05010033300eb0b020e0040000001001151011000000d010000501000dd500000
11000000000011010000000000000000000000000010103330500000333301d0501003330000400200400000000101000500100000d010000001010055155110
11051055100000011110110100000000111110000001103330d11000333301d01010033300000000000000000001010005011000005100000000110051111100
10010051110510010101110100000001001011000010103330510000333301505010033300000000000000000000100000111000000000000000000011110000
00000011110111000010110100000000110001000000103330d00000333301d01010033300000000000000000000000000011000000000000000000000000000
51111011110111050000000000000000000000000010103330511000333301501010033300000000000000000000000000000000000000000000000000000000
11111000000000051100000011005110000000000000103330d00000333301501010033300dddd5d5d511100000000000000000000ddd5000000000000000000
11111010051005011010000010101000000000000000100000500000333301501010033300d111111000010000d55100000000000d5d5100015d511000000000
11110051051101000000000000000000000000000011d5d5d5d11000333301501010033300d10101010101005d50011111100d51055510001000000110551101
00000000011100000000000000000000000000000010110110110000333301501010033300d10101000001001000000000015100001100000000010001000010
55051001011100110015101000000000000000000000100100100000333301501010033300d10101010101000001000000000000000000000100000000001000
11011011001101111051010010000000000000000000000000000000333301501010033300d11111000001000100001001000010000000000000100001000001
10000000000001110010000000000000000000000000000000000000333301501010033300d00111000111000000000000000000010000100000000000000000
555555555555555500333330000330030000033300000000000000003333011010100333000500001110100000000d055510dd515510d00005100d5533333333
515155115511515100333300000030030000003311110000000000003330015010100033000d0010111010000000d55111105511511055005110d51130000000
111111111111111100333300330030030033003311101000000000003300100000010003000050101101000000d1d5111010111111105100110051100d550d50
01101110101101010033330033003003003300330101100000050000300111111111100000001000110100001d505111000011110000111011001110d5515510
1001001100101010003333000000300300000333000000000000000030100d500000010000000100101000000500111000001100000011001100100055111100
01001010010010010033330000003003000000331010003300000000300111111111100000000010110000000000000000000000000000000000000011100000
000000000000000000000300330030030033003301100033000000000010d5000000010000000001100000000100000001000000010001000100000010000000
00000000000000000000030033003003003300331110003300000000011111111111111000000000000000000000000000000010000000000000001000000000
111000001110000033333333000000003333333333333333333333333302828820ccd1016e203333333333333333330033333333003333333333300333333333
00001111000011113333333300000000333333333333333333333333330281082077cd016e2e0333333333333333330433333333040333333333040333333333
00005511000055113333333311110000333333333333333333303333333018e020ccd101d0880333000000003333330233333333024000000000420333333333
11110000111100003337a333000011113333333330003333330d0333333000002f00001002203333466ddd660003330033300333004465505564400333300333
5551000055510000333a93330000000033333330006033333067d03333330102847f778800033333200060000200000033308030000267766662000003080333
00000000000000003333333300000000333333055d7d03330dd610033333301828f8f7828e0333330086758000d0700233308800800000060000000800820333
2222222222222222333333330000000033333015675670305551d1d03333010282888f88e0203333067756657075700033308082220008675800002022020333
888888888888888833333333000000003333301608d08703051516dd333330322878288803033333006000605d65600033300202022067756650020220200333
22222222222222220333333300000000333330111d65d0333001dd60330333333333333333033333006000600677707033330020200006555600002002003333
22222222222222220000000300000000333300015116603302055d0333233300033300033323333390566650076677503333300200d906777504000020033333
222222222222222206677760000111113330d61015dd01004030103333020018e0008e003023333310007000016d5500333333020d5100565001100000033333
22222222222222220000000311111110330768dd0000507d0333033333002012eeee28ee020333331a00000905011050333333006d51a0000091110000003333
222222222222222203333333000000003055860608e1605650333333333001288e8e118e003333330110000130d000d0333330dd551011000011011100003333
22222222222222223333333300000000301d605d601d001150333333332012888888888ef0333333011a241030d00d0033330994d11011a24100001994203333
222222222222222233333333000000003015580155104000033333333300002828111118e033333310119101330dd00233309000210101191010002000020333
222222222222222233333333000000003301d26000020103333333333300088881000211ef033333000110103330002033010065020000110100001057010333
8888888888888888333300030001111033301d0d670010333333333330088828200000218f03300033333933330000003301070701066d00006d501070710333
222222222222222233004703001110013333010d56000333333333330882228820000021ee000288333394433028820033010000016d55d11dd5101000010333
0000000000000000301d4903011000003333300515020333333333332000022880000021e802220033394433302882003330100010d510555115100100010333
11110000111100000144900311000000333330100024033333333333030012028f000018ef012033333a94333028e20033300111061151000011100011100333
5555000055550000011dd060100000003333301d024003333333333333301200847f77f88e00033333a94333302ee2003330200006151d111511000000020333
000011110000111101400070000000003333301d60010333333333333333012828f8f788e033333333a94333302ee20d33302e220d1101dd5110100022220333
000011110000111100000070000000003333301550110033333333333330101282888f8e0203333334a94333302ee20d33302ee20d1510111001010022820333
000055550000555530556070000000003333301d6605d03333333333333303012878288e0003333337a93333302ee20d33302ee20d1011000011000028820333
3333333333333333310035030000000033301d0d760010333333333333333300128888e03333333337a933333311113333302e8055101d111110100028820333
333333333333333335001101100011003333010d5d0003333333333333003001188888ee0333333337a93333331dd13333302880511015101510100028220333
3333333333333333310000000111001033333005550240333333333330220ee888828888e03333334794333331dccd1333302809010101000101000002220333
333333333333333331000000000000013333011000242203333333333300e8208e228e22803003337a9333331dc77cd133300000901010041010000200000333
333333333333333310000000000000003333015d02400103333333330308220280008e002e0880337a9333331dc77cd130028880040404000202022000822003
33333510003333510000000000000000333301d60001510333333333208000280200802202e22e007a9333331177771102288822200000022000000022882220
3351100000001500000000000000000033301550033015d0333333330200208022008002000000827a9333333117711300000000000000000000000000000000
1500000000000000000000000000000033301d6603300000333333330000028000000800200000007a9333333300003302222222222222222222222222222220
3333333333333077700333333333333333301d0d760010333333333333088828200000218f030000333333333333333333333330000333333333306677033333
333033333333077766503333333333333333010d5d000333333333330082228820000021ee002288333333333333333333333308eef033333333066777700333
330703333333076000003333333333333333300555040333333333332800022880000021e8022200333000333333033333333028888e03333333067007006033
30760330333306067650033333333333333330100042033333333333000012028f000018ef010033030aaa0300307033333302228eeee0333333066087807033
307603073333056705050333333333333333301ddd0003333333333333301200847f7ff88e00333370099003070000333333082ee80f00333333306660707033
30760307333305676550033333333333333333015500033333333333333301282878f788e0333333049900333040400033302828ee0003333333330057007033
3076030633330055555033333333333333333301d6603333333333333330101282f8888e0203333304090203044999a033302002288803333333306000006033
30760305333300000003003333333333333333000000333333333333333303012888288e00033333044900030449000033300330000033333333005755706033
3076030533307682200060000000333300000003333333333333333333333300128888e033333333704499903044999033333330000333333330490566000003
000000003330667670f0d0777777033305d77d03333333333333333333303301188888ee03333333049909000499090033333308eee033333302449000704903
06d5508833300555509050666666603301566d033330003330003333330200e888828888033330034049a000004aa003333330288efe03333305649066000003
000006893333000000005000000003330011100000077d00077d033300000820822208e2033008e09009aa040909aa0333330228888e03333302224000007033
30f905283333300820330033333333333016d04442056502056503338808e82800008802800888080049a9000049990333302822eeeee0333330220070300033
30000028333306682603333333333333001110000005150005150333008022080200802028222000302490333024903333302888e80f00333333000555033333
3333302233307600006033333333333305d66d0333300011000033330000000800082002022000000200003333000033333000022e0003333333330707033333
33333000330550330550333333333333015d6d03333015005d60333300000000e008000000000000040304033040403333333300228803333333330505033333
0667703333333333333330667003333300000003300000d65d03333300088828200000218f033330333033333044999033333330000333333333049066000003
66777703333333333333066770603333333333330d785d26600333332882228820000021ee0000083307033304990900333333088ef033333330244900704903
67007003333333333333067000703333333333301758655505d033330000022880000021e8022280307790334049a00033333022888e03333330564906000003
66087803333333333333066080703333333333301525550056603333330012028f000018ef01220308a980039009aa04333302288e0f03333330222400007033
066607033333333333333066607033333333333011550011d7d0333333301200847f77f88e00003308999203004999003333028ee80003333333022070300033
300570333333333333333300506033333333333300005665560333333333012828f8ff88e03333330899f2033024903333302828eeee03333333300555033333
06000003300333333330006000603333333333333055ddd851033333333010128278888e02033333089f72030200003333302802280033333333307507503333
057557000093333333049057000003333333333333011112103333333333030128882f8e0003333308f791030403040333300200003333333333305030603333
9056600670933333302449050449033333333333333011882033333333333300128888e0333333330879a2033044999033333330000333333304900566000003
4900070000433333305649000000033333333333333000000333333330000001188888ee03333333089a91033099090033333308eee033333024490000704903
490660033003333330222405607033333333333333305602033333330220eee888828888e000333308a992033009a00333333028888803333056490666000003
240000333333333333022000000033333333333333305d6003333333300e88208e288e228eee0333089982033090a90333330222800003333022240000007033
2005650333333333333003075033333333333333333011d503333333330820028008e0002888e03300822003300499033333028e0f5f03333302203070300033
00500060333333333333330510333333333333333330056700333333308000280200802000008033302210333024903333302828000033333330033050333333
06033070333333333333330750333333333333333330101550333333008008800220080002008003330103333300033333302802200003333333333070333333
60333050333333333333330510333333333333333330101d67033333020020000000008800002820333033333304033333320000022203333333333050333333
__gff__
0000000000000000000000000000000000000000000000000000000000000000000000000000000000000000000000000000000000000000000000000000000000000000000000000000000000000000000000000000000000000000000000000000000000000000000000000000000000000000000000000000000000000000
0000000000000000000000000000000000000000000000000000000000000000000000000000000000000000000000000000000000000000000000000000000000000073000000000000000000000000000000000000000000000000000000000073000000000000000000000000000000000000000000000000000000000000
__map__
0000000000000000000000000000000047480000004748000000474800000000000000004748474800000047484748000000000000004748000047480000000000000000000000004748474800000047480000004748474800000000000000000000004748004748004748004748000000000000000000000000000000000000
0000000000000000000000000000000057580000005758000000575800000000000000005758575800000057585758000000000000005758000057580000000000000000000000005758575800000057580000005758575800000000000000000000005758005758005758005758000000000000000000000000000000000000
0000000000000000000000000000000067680000006768000000676800000000000000006768676800000067686768000000000000006768000067680000000000000000000000006768676800000067680000006768676800000000000000000000006768006768006768006768000000000000000000000000000000000000
0000000000000000000000000000000067680000006768000000676800000000000000006768676800000067686768000000000000006768000067680000000000000000000000006768676800000067680000006768676800000000000000000000006768006768006768006768000000000000000000000000000000000000
0000000000000000000000000000000077780000007778000000777800000000000000007778777800000077787778000000000000007778000077780000000000000000000000007778777800000077780000007778777800000000000000000000007778007778007778007778000000000000000000000000000000000000
6464646464646464646464646453540000000000004262646464646464646464646453540000000043626464646464646464646464646464646464646453540000426464646464646464646464646464646464646464646464646464645354000000424464646464646464646464646464646464646464646464646464646464
646445466464494a6464454664537500000000000000434464494a6464494a6464645275000000000042626464494a6464696a4d4e696a646464494a64645354434464644b4c644d4e644b4c6464644546454664494a644546454664646452540000436264646464494a64696a64494a644d4e64494a64646464646464646464
646455566464595a6464555664645354000000000000426464595a6464595a6464535400000000000000426264595a6464797a5d5e797a646464595a64646464646464645b5c645d5e645b5c6464645556555664595a645556555664646453750042636464646464595a64797a64595a645d5e64595a64646464646464646464
6464656664646464646465666464537500000000004263646464646464646464645375000000000000000042446464646464646464646464646464646464646464646464646464646464646464646465666566646464646566656664646464535443446464646464646464646464646464646464646464646464646464646464
6464646464646464646464646464535400000000004344646464646464646464645354000000000000000043446464646464646464646464646464646464646464646464646464646464646464646464646464646464646464646464646464646464646464646464646464646464646464646464646464646464646464646464
7600000000760000007600000000760000000000000000000000000000000000000000000000000000000000000000000000000000000000000000000000000000000000000000000000000000000000000000000000000000000000000000000000000000000000000000000000000000000000000000000000000000000000
0000760000007600760000007600000000000000000000000000000000000000000000000000000000000000000000000000000000000000000000000000000000000000000000000000000000000000000000000000000000000000000000000000000000000000000000000000000000000000000000000000000000000000
b3938383a38393a3b3a38393a3b3838300000000000000000000000000000000000000000000000000000000000000000000000000000000000000000000000000000000000000000000000000000000000000000000000000000000000000000000000000000000000000000000000000000000000000000000000000000000
2528132826292528131328262813022826281306282925281313132826280313282628030628262813020628262806062826281313022826281313062826281302022826292528172826281728262817062826281702282628031313062826280313020228262803032826280313131328262925280313102826281710282628
1713132826281703282628131002282628131006282628031002282628100628262925281428262814022826281717282628171006062826281703032826280303131028262803030310282628030303030328262925281410282628141728262814131313282628140303282628171010282628171703062826281010060628
2628171717282629252805282628050628262814142826281417172826281403030306282628141403282628030303101028262814170310282629252805030328262805172826280514282628051028262805030606282628141414032826281717171728262925280503030328262805171428262805101028262814141417
2826281717171428262817171717102826280303101010060628262925280514142826280517172826280510100606282628141414171728262817171710101028262805030303031010282629252828262925282826292528282629252828262925282829002828290000012814282628032826280728262901280428262814
2528132826280228262806282629252803282628131328262813022826280202282628062826292528172826281028262813062826281313132826280313282628020228262806062826292528170328262803032826280306062826280302022826280606062826281028262925281428262817030628262817030328262803
030606282628030302022826281010282629000000000000000000000000000025132728130b050c282606272806050c0d28262925022728020c03082826172728171214082826292514272813140f0e2826052728050c0412282629250327280301101428261027280612131028262925182728020f13132826192728031213
142826290013100f151428262925182728020f131328261927280312191314010c2826290000000000000000000000000000000000000000000000000000000000000000000000000000000000000000000000000000000000000000000000000000000000000000000000000000428c36875dec01741698c1bf86d1491c65eb
00000000000000000000000000000000000000000000001f0000000000000000000000000000001f00000000000000000000000000000000000000000000000000000000000000000000000000000000000e0f000000000000000000000000000000000000000000000000000000000000000000000000000000000000000000
0000000000000000000000007f000000000000000000001f000000000000000000000000007f001f0000000000000000007f5f000000000000000000000000000000005f0000005f007f000000000000001f0000000000000000007f5f7f5f00000000000000000000000000000000000000000000000000000000007f000000
6b6c6d6e7b7c7c7e7d7b7c7e7e7c7d6f6c6c6d6e6b4f6c2f6c7b7d6f6b6f6c6c4f6f7b7c7e7c7c7e7e7d6f6c6e6d6e6f7b7c7c7e7c7d6e7b7e7d6e6c6f6b6f7b7d6f7b7e7d6c7b7c7c7c7d6f6c6e4f6b6c2f6b6c4f6b6d6f6c7b7c7c7c7c7c7d6f6f6b6c4f6b6f6e6c6b6f7b7d7e7e6f6b6c6d6e7b7c7c7e7d7b7c7e7e7c7d6f
0000000000000000000000000000000000000000002e00000000000000000000000000000000000000000000000000000000000000000000000000000000000000000000000000000000000000000000000000000000000000000000000000000000000000000000000000000000000000000000000000000000000000000000
000000000000000000000000000000000000b0b1b1b23f2c2db1000000000000000000000000000000000000000000000000000000000000000000000000000000000000000000000000000000000000000000000000000000000000000000000000000000000000000000000000000000000000000000000000000000000000
000000000000000000001d1e00000000001d1e00000000001d1e00000000001d1e00001d1e0000000000001d1e00001d1e00000000000000000000000000000000000000000000000000000000000000000000000000000000000000000000000000000000000000000000000000000000000000000000000000000000000000
0000000000000000000057580000000000575800000000005758000000000057580000575800000000000057580000575800000000000000000000000000000000000000004b4c000000004b4c000000004b4c00000000000000000000494a0000494a0000000000000000000000000000000000000000000000000000000000
0000000000000000000057580000000000575800000000005758000000000057580000575800000000000057580000575800000000000000000000000000000000000000005b5c000000005b5c000000005b5c00000000000000000000595a0000595a0000000000000000000000000000000000000000000000000000000000
0000000000000000000067680000000000676800000000006768000000000067680000676800000000000067680000676800000000000000000000000000000000000000000000000000000000000000000000000000000000494a00000000000000000000494a00000000000000000000000000000000000000000000000000
0000000000000000000067680000000000676800000000006768000000000067680000676800000000000067680000676800000000000000000000000000000000000000000064000000000000000000000000000000000000595a00000000000000000000595a00000000000000000000000000000000000000000000000000
0000000000000000000067680000000000676800000000006768000000000067680000676800000000000067680000676800000000000000000000000000000000000000000000000000000000000000000000000000000000000000000000000000000000000000000000000000000000000000000000000000000000000000
00000000000000000000777800000000007778000000000077780000000000777800007778000000000000777800007778000000000000000000000000000000000000000000000000000000000000000000000000000000000000000000000000000000000000000000000000000000000102830405060708090a0b0c0d0e0f
